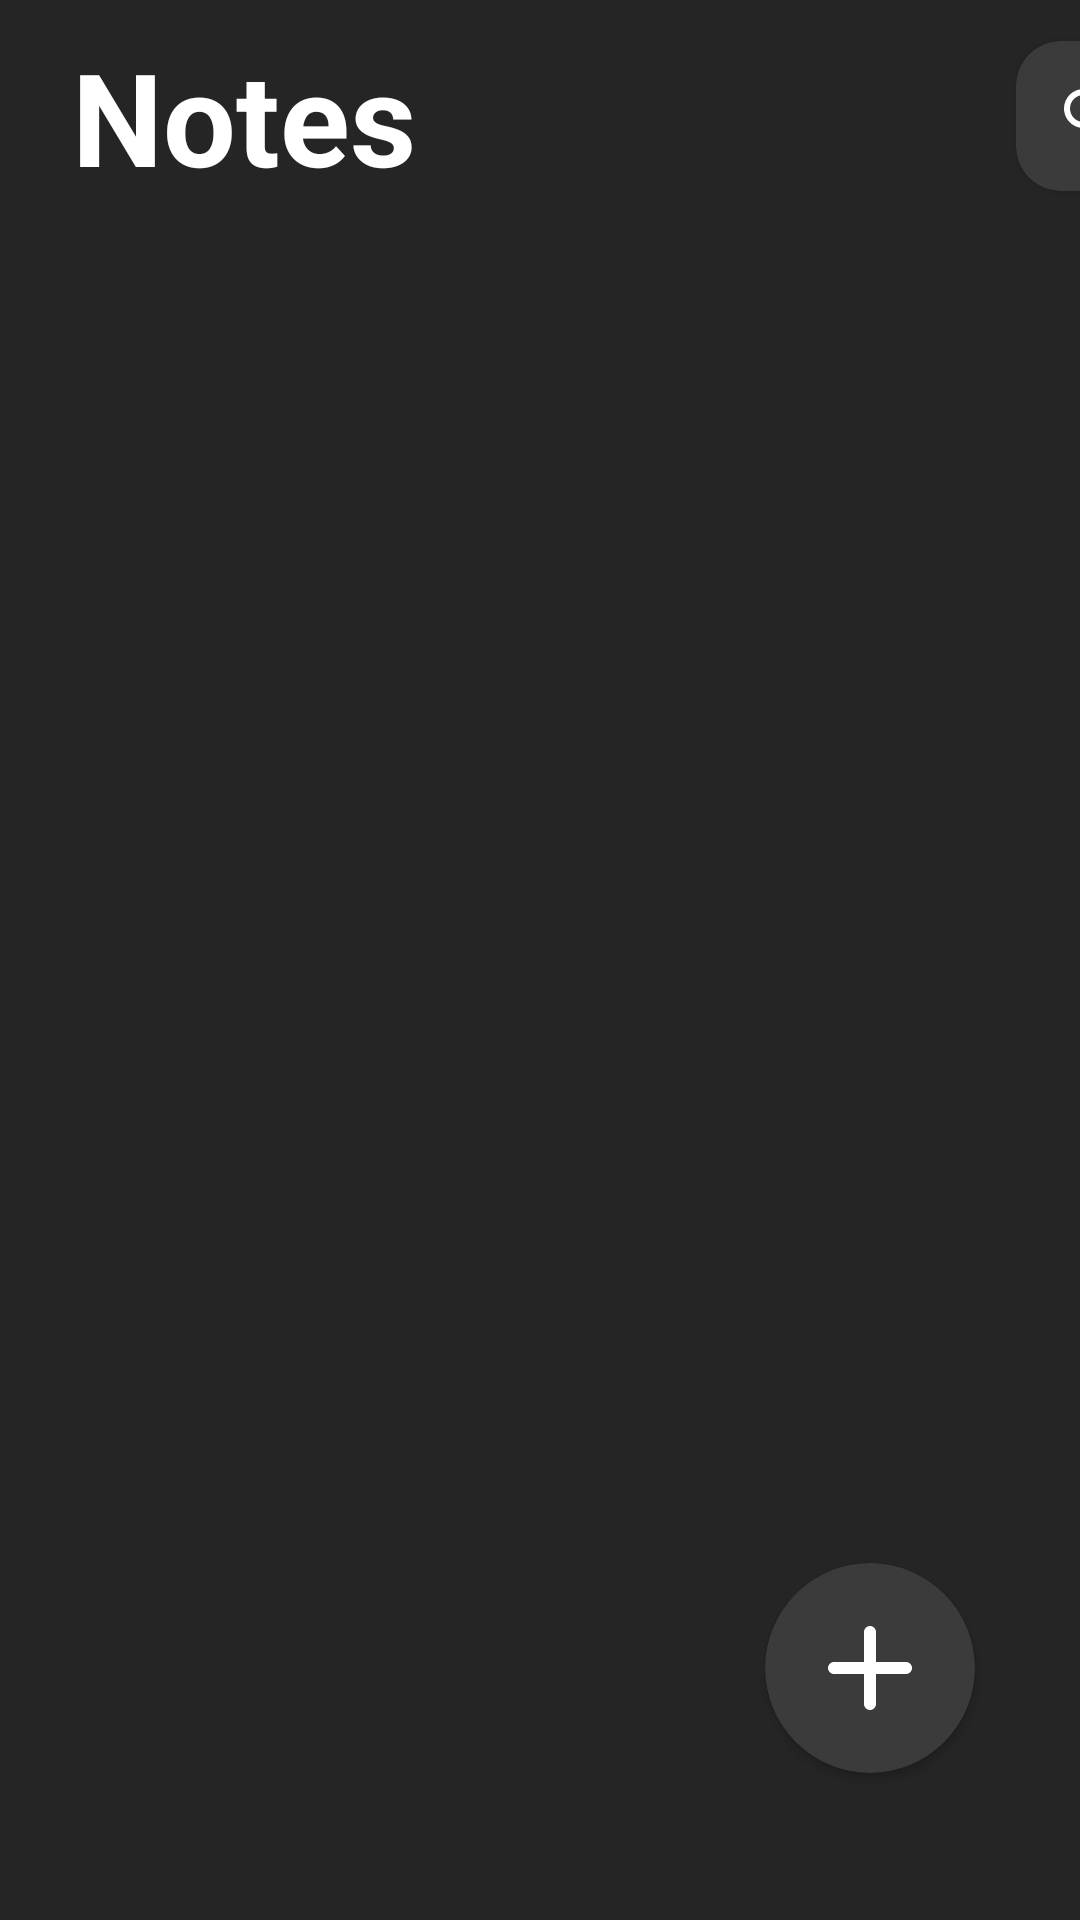

Produce the Android XML layout that renders to this screen, including the resource entries it uses.
<!-- AndroidManifest.xml: application theme Theme.MyNotesApp -->
<!-- res/layout/fragment_notes.xml -->
<?xml version="1.0" encoding="utf-8"?>
<androidx.constraintlayout.widget.ConstraintLayout xmlns:android="http://schemas.android.com/apk/res/android"
    xmlns:app="http://schemas.android.com/apk/res-auto"
    xmlns:tools="http://schemas.android.com/tools"
    android:layout_width="match_parent"
    android:layout_height="match_parent"
    android:background="@color/color_main"
    tools:context=".ui.NoteFragment">

    <LinearLayout
        android:layout_width="match_parent"
        android:layout_height="match_parent"
        android:orientation="vertical"
        app:layout_constraintBottom_toBottomOf="parent"
        app:layout_constraintEnd_toEndOf="parent"
        app:layout_constraintStart_toStartOf="parent"
        app:layout_constraintTop_toTopOf="parent">

        <LinearLayout
            android:layout_width="match_parent"
            android:layout_height="wrap_content"
            android:orientation="horizontal">

            <TextView
                style="@style/TitleTextStyle"
                android:layout_width="wrap_content"
                android:layout_height="wrap_content"
                android:layout_marginTop="10dp"
                android:text="@string/txt_main_notes" />


            <androidx.cardview.widget.CardView
                android:id="@+id/cv_search"
                android:layout_width="50dp"
                android:layout_height="50dp"
                android:layout_marginStart="200dp"
                android:layout_marginTop="5dp"
                app:cardCornerRadius="15dp"
                android:backgroundTint="@color/color_rounding"
                android:layout_gravity="center">

                <ImageView
                    style="@style/FloatImageStyle"
                    android:importantForAccessibility="no"
                    android:src="@drawable/search" />

            </androidx.cardview.widget.CardView>

        </LinearLayout>

        <androidx.recyclerview.widget.RecyclerView
            android:id="@+id/rv_notes"
            android:layout_width="match_parent"
            android:layout_height="match_parent"
            android:layout_marginTop="32dp"
            app:layoutManager="androidx.recyclerview.widget.LinearLayoutManager"
            tools:listitem="@layout/item_lists" />

        <LinearLayout
            android:id="@+id/ll_empty_notes"
            android:layout_width="match_parent"
            android:layout_height="wrap_content"
            android:layout_marginHorizontal="32dp"
            android:layout_marginBottom="50dp"
            android:gravity="center"
            android:visibility="gone"
            android:orientation="vertical"
            app:layout_constraintBottom_toBottomOf="parent"
            app:layout_constraintEnd_toEndOf="parent"
            app:layout_constraintStart_toStartOf="parent"
            app:layout_constraintTop_toBottomOf="@+id/linearLayout">

            <ImageView
                android:layout_width="match_parent"
                android:layout_height="550dp"
                android:layout_marginTop="50dp"
                android:importantForAccessibility="no"
                android:src="@drawable/rafiki" />

            <TextView
                style="@style/EmptyNotesStile"
                android:layout_width="wrap_content"
                android:layout_height="wrap_content"
                android:text="@string/txt_empty_notes" />

        </LinearLayout>

    </LinearLayout>

    <androidx.cardview.widget.CardView
        android:id="@+id/cv_plus"
        style="@style/CardViewPlus"
        android:layout_width="70dp"
        android:layout_height="70dp"
        android:clickable="true"
        android:focusable="true"
        app:layout_constraintBottom_toBottomOf="parent"
        app:layout_constraintEnd_toEndOf="parent">

        <ImageView
            android:layout_width="28dp"
            android:layout_height="28dp"
            android:layout_gravity="center"
            android:importantForAccessibility="no"
            android:src="@drawable/plus" />

    </androidx.cardview.widget.CardView>
</androidx.constraintlayout.widget.ConstraintLayout>
<!-- res/layout/item_lists.xml (included above) -->
<?xml version="1.0" encoding="utf-8"?>
<androidx.cardview.widget.CardView xmlns:android="http://schemas.android.com/apk/res/android"
    xmlns:app="http://schemas.android.com/apk/res-auto"
    android:layout_width="match_parent"
    android:layout_height="wrap_content"
    android:layout_margin="24dp"
    app:cardCornerRadius="10dp"
    android:clickable="true"
    android:focusable="true"
    android:foreground="?android:attr/selectableItemBackground">

    <TextView
        android:id="@+id/tv_add_note"
        android:layout_width="match_parent"
        android:layout_height="wrap_content"
        android:layout_margin="16dp"
        android:fontFamily="@font/nunito_light"
        android:gravity="start"
        android:textColor="@color/color_black"
        android:textSize="25sp" />

</androidx.cardview.widget.CardView>
<!-- resources referenced by this layout -->
<resources>
  <color name="color_black">#FF000000</color>
  <color name="color_main">#FF252525</color>
  <color name="color_rounding">#FF3B3B3B</color>
  <!-- drawable plus (drawable) -->
  <vector xmlns:android="http://schemas.android.com/apk/res/android"
      android:width="28dp"
      android:height="28dp"
      android:viewportWidth="28"
      android:viewportHeight="28">
    <path
        android:pathData="M26,16H16V26C16,27.1 15.1,28 14,28C12.9,28 12,27.1 12,26V16H2C0.9,16 0,15.1 0,14C0,12.9 0.9,12 2,12H12V2C12,0.9 12.9,0 14,0C15.1,0 16,0.9 16,2V12H26C27.1,12 28,12.9 28,14C28,15.1 27.1,16 26,16Z"
        android:fillColor="#FFFFFFFF"/>
  </vector>
  <!-- drawable search (drawable) -->
  <vector xmlns:android="http://schemas.android.com/apk/res/android"
      android:width="18dp"
      android:height="18dp"
      android:viewportWidth="18"
      android:viewportHeight="18">
    <path
        android:pathData="M12.5,11H11.71L11.43,10.73C12.63,9.33 13.25,7.42 12.91,5.39C12.44,2.61 10.12,0.39 7.32,0.05C3.09,-0.47 -0.47,3.09 0.05,7.32C0.39,10.12 2.61,12.44 5.39,12.91C7.42,13.25 9.33,12.63 10.73,11.43L11,11.71V12.5L15.25,16.75C15.66,17.16 16.33,17.16 16.74,16.75C17.15,16.34 17.15,15.67 16.74,15.26L12.5,11ZM6.5,11C4.01,11 2,8.99 2,6.5C2,4.01 4.01,2 6.5,2C8.99,2 11,4.01 11,6.5C11,8.99 8.99,11 6.5,11Z"
        android:fillColor="#FFFFFFFF"/>
  </vector>
  <string name="txt_empty_notes">Create your first note!</string>
  <string name="txt_main_notes">Notes</string>
  <style name="CardViewPlus" parent="Base.CardView">
        <item name="android:layout_marginBottom">49dp</item>
          <item name="android:layout_marginEnd">35dp</item>
          <item name="cardCornerRadius">80dp</item>
          <item name="android:backgroundTint">@color/color_rounding</item>
          <item name="elevation">40dp</item>
      </style>
  <style name="EmptyNotesStile" parent="Widget.AppCompat.TextView">
          <item name="android:textColor">@color/color_text</item>
          <item name="android:textSize">30sp</item>
          <item name="android:textStyle">normal</item>
      </style>
  <style name="FloatImageStyle">
          <item name="android:layout_width">wrap_content</item>
          <item name="android:layout_height">wrap_content</item>
          <item name="backgroundTint">@color/color_text</item>
          <item name="android:layout_gravity">center</item>
      </style>
  <style name="TitleTextStyle" parent="Widget.AppCompat.TextView">
          <item name="android:textColor">@color/color_text</item>
          <item name="android:textSize">43sp</item>
          <item name="android:textStyle">bold</item>
          <item name="android:layout_marginStart">24dp</item>
      </style>
  <style name="Theme.MyNotesApp" parent="Base.Theme.MyNotesApp">
         <item name="android:editTextColor">@color/color_text_hint</item>
      </style>
  <color name="color_text">#FFFFFFFF</color>
  <style name="Base.Theme.MyNotesApp" parent="Theme.Material3.DayNight.NoActionBar">
          
          
          <item name="android:windowFullscreen">true</item>
  
      </style>
  <color name="color_text_hint">#FFCCCCCC</color>
</resources>
